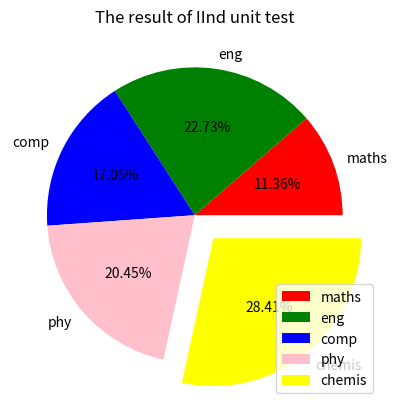

This chart was generated by the following Python code:
import matplotlib.pyplot as plt
plt.title("The result of IInd unit test")
L = [10, 20, 15, 18, 25]
plt.pie(L, labels=['maths','eng', 'comp', 'phy', 'chemis'], autopct="%0.2f%%", colors=['red', 'green', 'blue', 'pink', 'yellow'],
        explode=[0,0,0,0,.2])
plt.legend(loc='lower right')
plt.show()


